Run: headless pygame with SDL's dummy video driver; simulated clock (each Clock.tick advances the game by its frame time, no real sleeping); random seed 0; keys injected as events and as key.get_pressed() state; no mouse input.
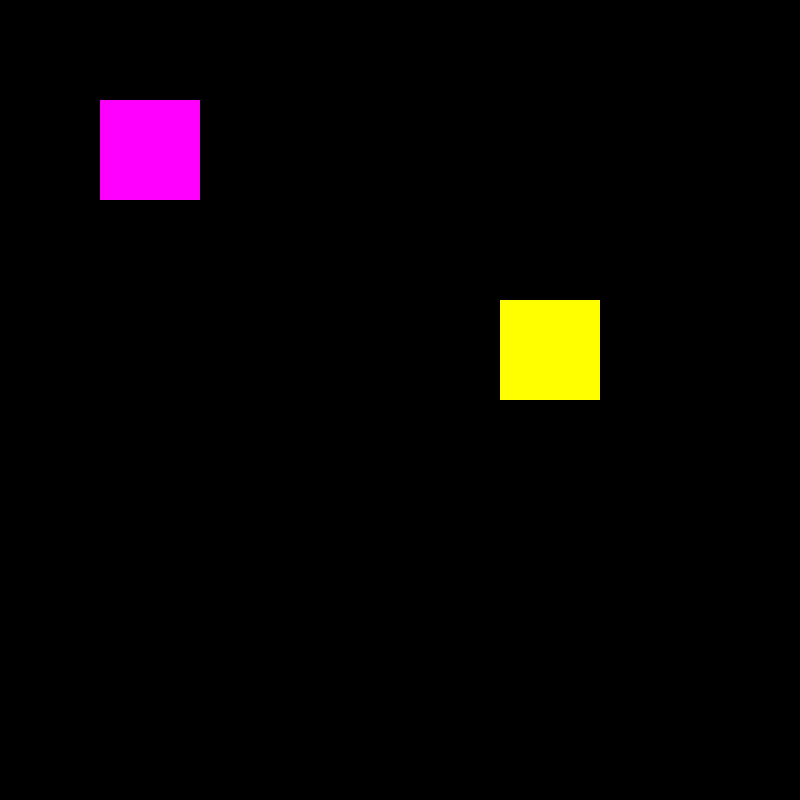
Frame 1 of 4 · flips 1–60 · no input
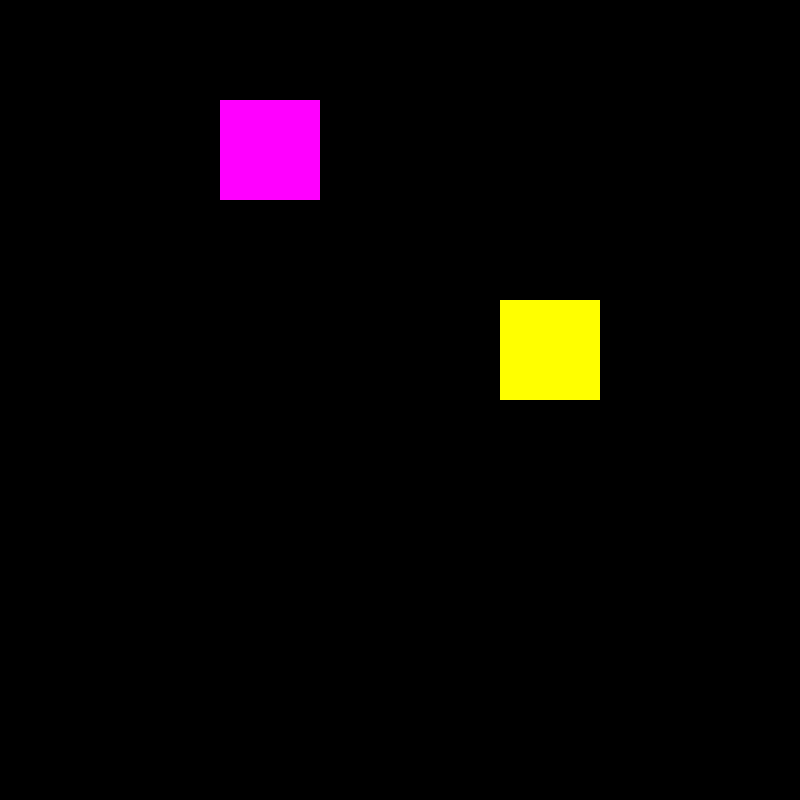
Frame 2 of 4 · flips 61–180 · tapped SPACE, RETURN · held RIGHT (→), D
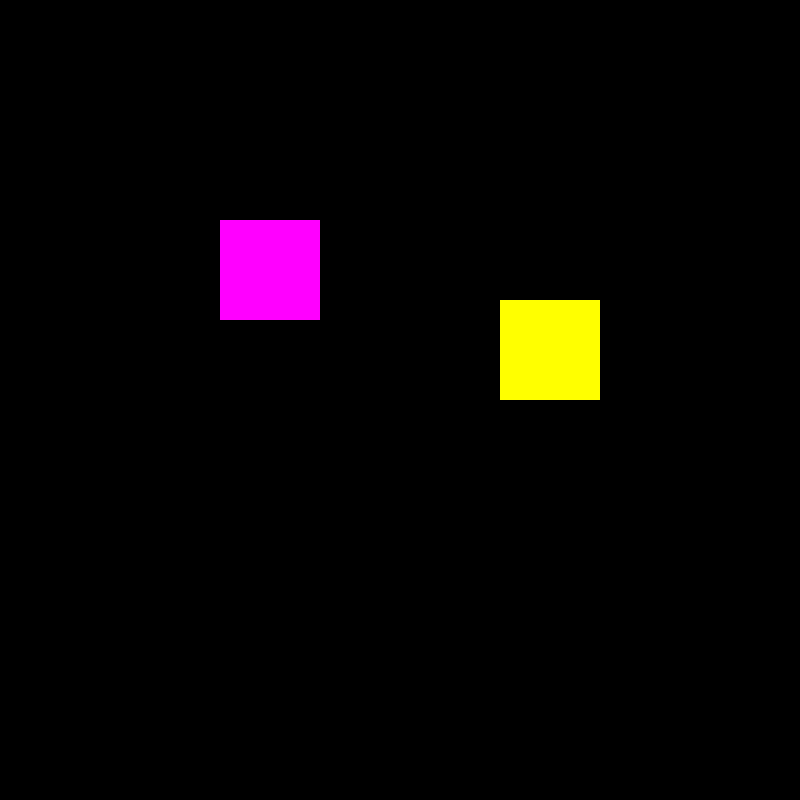
Frame 3 of 4 · flips 181–300 · held DOWN (↓), S
Frame 4 of 4 · flips 301–420 · held LEFT (←), A, UP (↑), W · screen same as frame 1, image omitted

The pygame program that drew these frames:

import pygame

pygame.init()

screen = pygame.display.set_mode((800, 800), pygame.RESIZABLE)
player = pygame.Rect((100, 100), (100, 100))
object = pygame.Rect((500, 300), (100, 100))
object2 = pygame.Rect((800, 200), (100, 100))
rectList = [object, object2]

while True:
    key = pygame.key.get_pressed()
    for event in pygame.event.get():
        if event.type == pygame.QUIT:
            pygame.quit()
            exit()

    if key[pygame.K_RIGHT]:
        player.x += 1
    if key[pygame.K_LEFT]:
        player.x -= 1
    if key[pygame.K_DOWN]:
        player.y += 1
    if key[pygame.K_UP]:
        player.y -= 1

    screen.fill((0,0,0))
    pygame.draw.rect(screen, (0, 255, 0), object2, 100)
    pygame.draw.rect(screen, (255, 255, 0), object, 100)
    pygame.draw.rect(screen, (255, 0, 255), player, 100)
    pygame.display.update()
